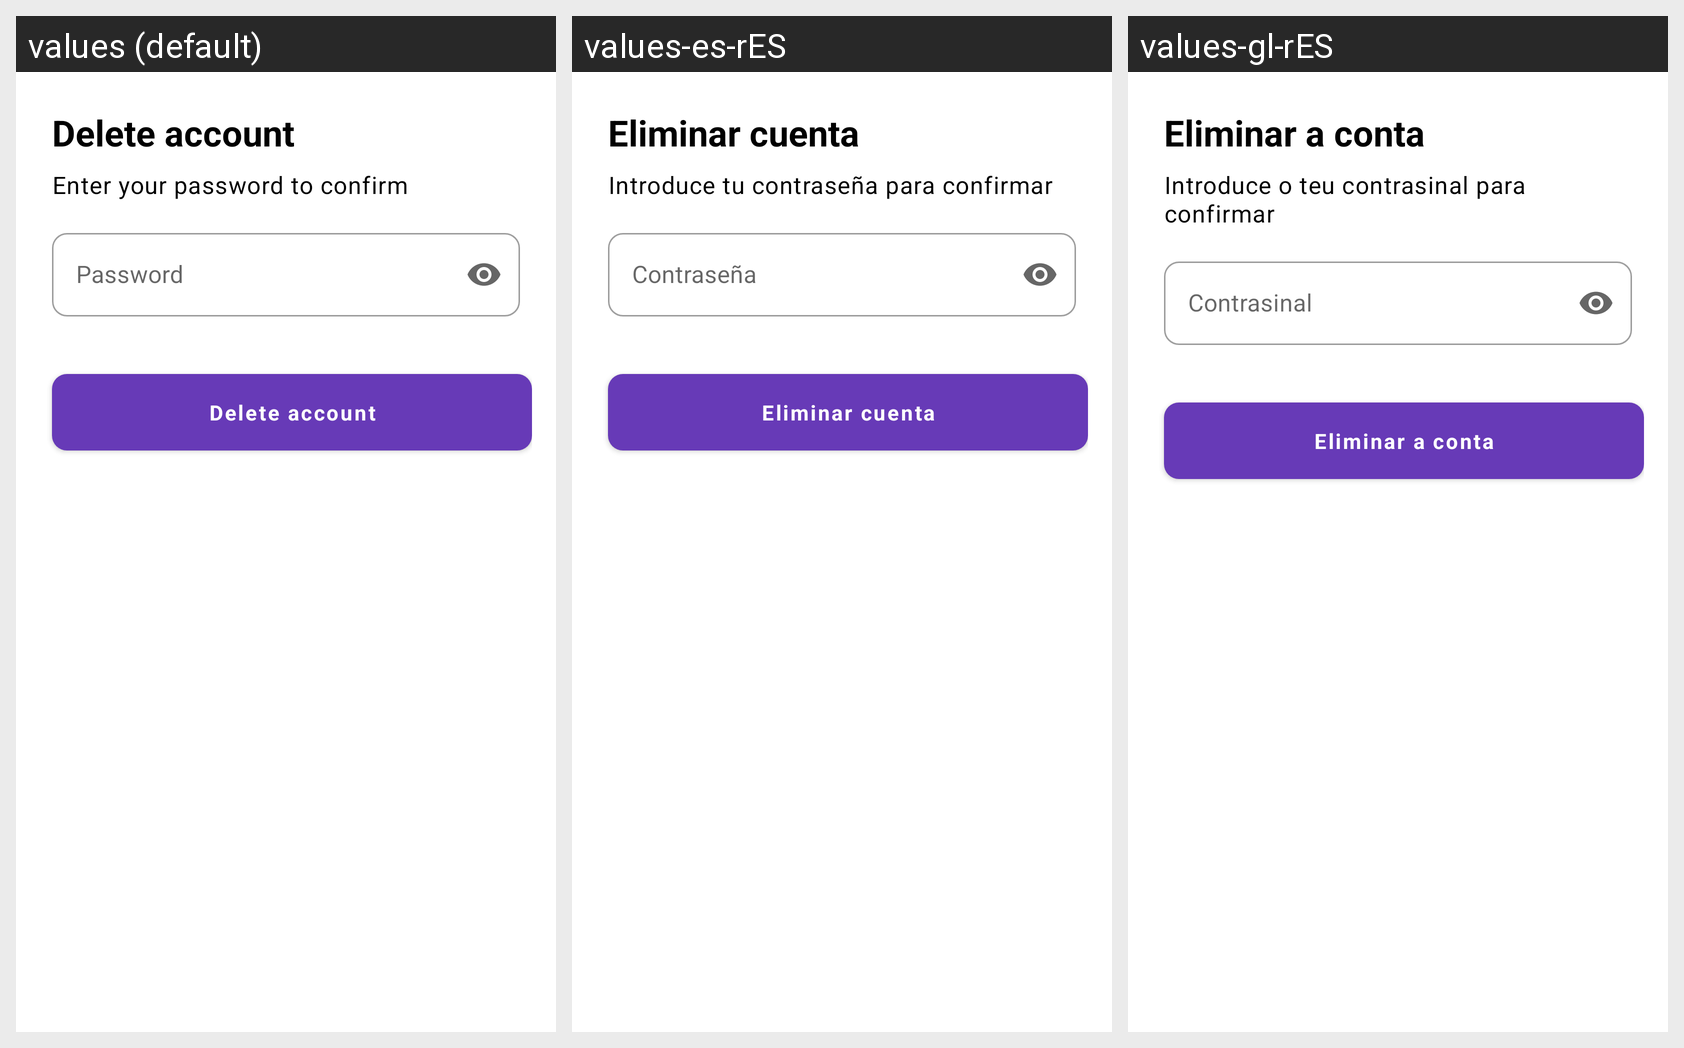

This grid shows one Android layout under several languages. Give, for every string resource on the screen, its name, the default text and each shown locale's text.
Android screen res/layout/fragment_delete_account.xml rendered under 3 locales, left to right: values (default), values-es-rES, values-gl-rES. Device: Nexus 5 (rendered at 1080×1920; each locale shown at half size, 540×960, under a caption strip naming it); theme Theme.CompluAcoge.
Strings drawn on this screen, with the default value and each locale's value (text and hints the layout hard-codes appear in the picture but are not listed):

delete_account
  values: Delete account
  values-es-rES: Eliminar cuenta
  values-gl-rES: Eliminar a conta

enter_passwd
  values: Enter your password to confirm
  values-es-rES: Introduce tu contraseña para confirmar
  values-gl-rES: Introduce o teu contrasinal para confirmar

passwd
  values: Password
  values-es-rES: Contraseña
  values-gl-rES: Contrasinal
